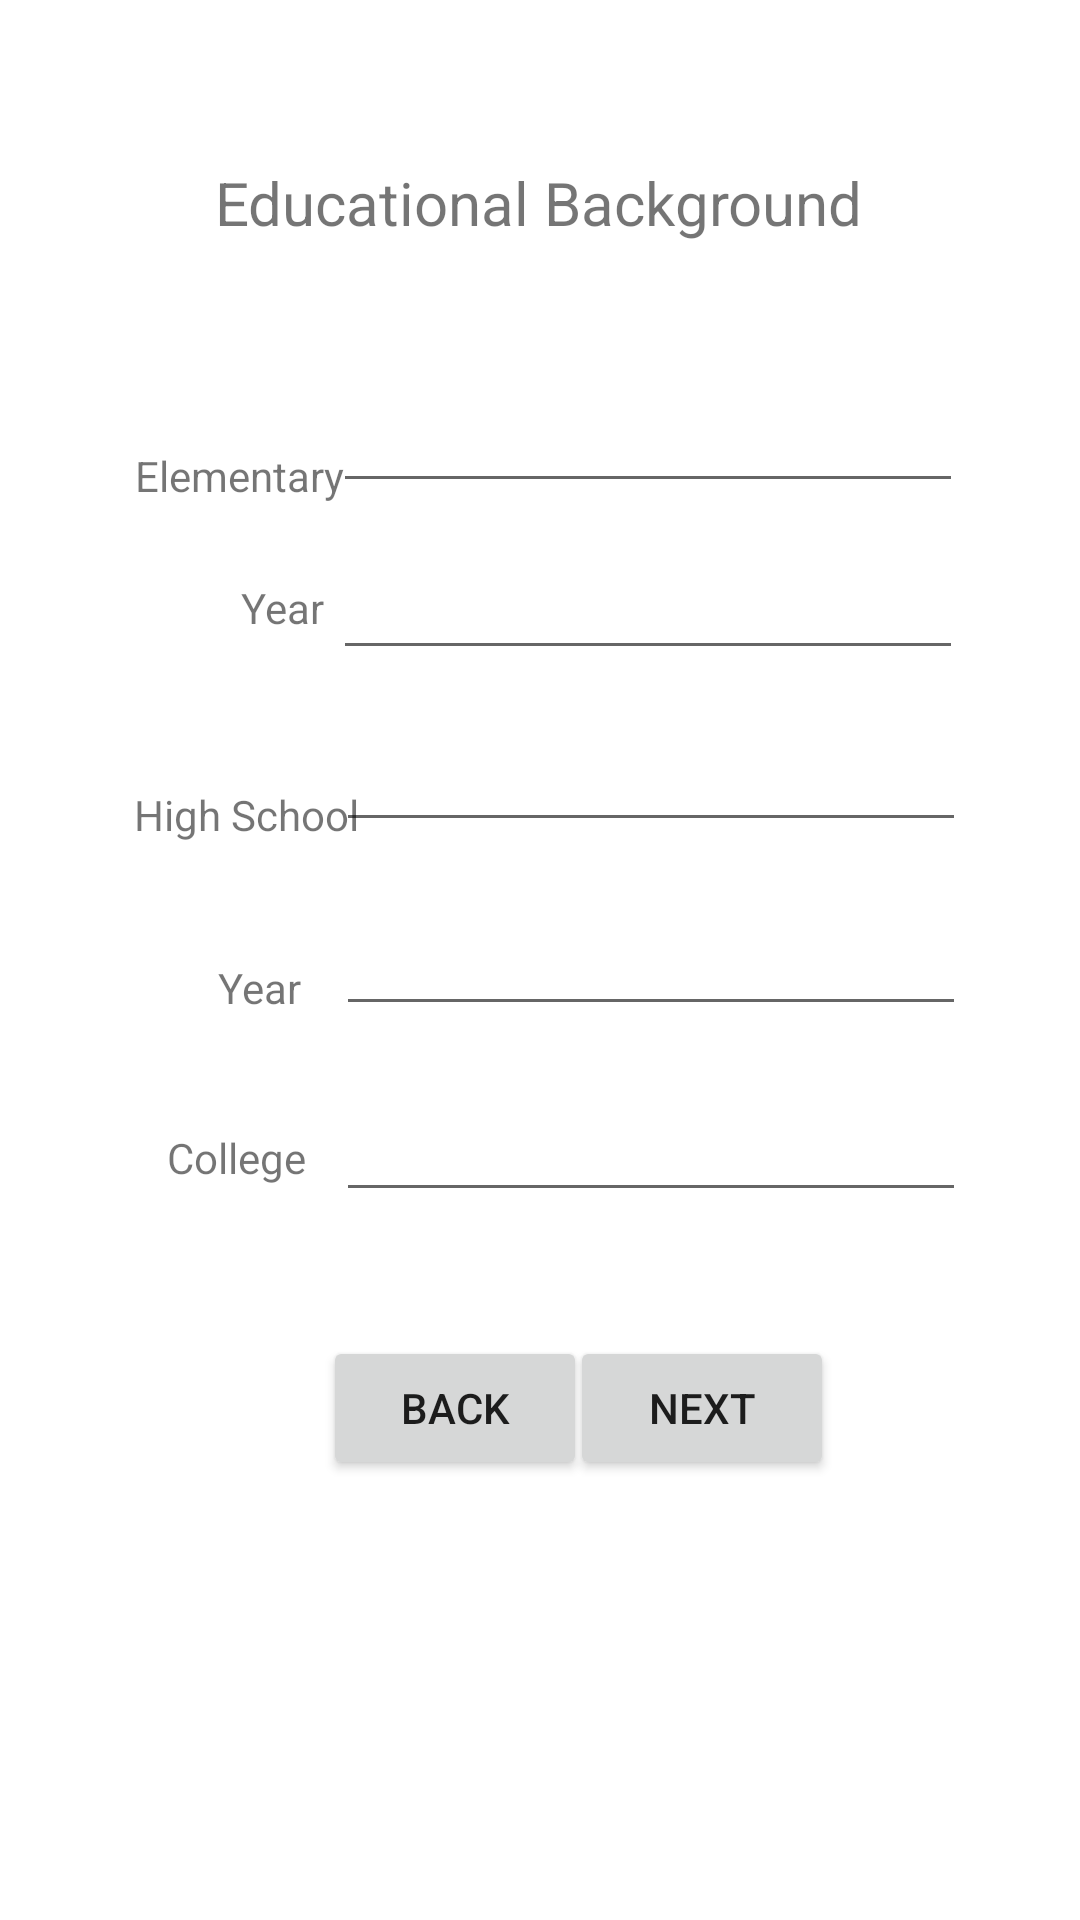

This screen was rendered from an Android layout file. Write that file and the resources it references.
<!-- AndroidManifest.xml: application theme Theme.MAR_4PageAct -->
<!-- res/layout/activity_educational_background.xml -->
<?xml version="1.0" encoding="utf-8"?>
<androidx.constraintlayout.widget.ConstraintLayout xmlns:android="http://schemas.android.com/apk/res/android"
    xmlns:app="http://schemas.android.com/apk/res-auto"
    xmlns:tools="http://schemas.android.com/tools"
    android:layout_width="match_parent"
    android:layout_height="match_parent"
    tools:context=".EducationalBackground">

    <TextView
        android:id="@+id/textView7"
        android:layout_width="wrap_content"
        android:layout_height="wrap_content"
        android:text="Educational Background"
        android:textSize="20sp"
        app:layout_constraintBottom_toBottomOf="parent"
        app:layout_constraintEnd_toEndOf="parent"
        app:layout_constraintHorizontal_bias="0.497"
        app:layout_constraintStart_toStartOf="parent"
        app:layout_constraintTop_toTopOf="parent"
        app:layout_constraintVertical_bias="0.088" />

    <EditText
        android:id="@+id/elementaryEditText"
        android:layout_width="wrap_content"
        android:layout_height="wrap_content"
        android:ems="10"
        android:inputType="textPersonName"
        app:layout_constraintBottom_toBottomOf="parent"
        app:layout_constraintEnd_toEndOf="parent"
        app:layout_constraintHorizontal_bias="0.741"
        app:layout_constraintStart_toStartOf="parent"
        app:layout_constraintTop_toTopOf="parent"
        app:layout_constraintVertical_bias="0.211" />

    <EditText
        android:id="@+id/highschoolEditText"
        android:layout_width="wrap_content"
        android:layout_height="wrap_content"
        android:ems="10"
        android:inputType="textPersonName"
        app:layout_constraintBottom_toBottomOf="parent"
        app:layout_constraintEnd_toEndOf="parent"
        app:layout_constraintHorizontal_bias="0.746"
        app:layout_constraintStart_toStartOf="parent"
        app:layout_constraintTop_toTopOf="parent"
        app:layout_constraintVertical_bias="0.4" />

    <TextView
        android:id="@+id/textView10"
        android:layout_width="wrap_content"
        android:layout_height="wrap_content"
        android:text="High School"
        app:layout_constraintBottom_toBottomOf="parent"
        app:layout_constraintEnd_toEndOf="parent"
        app:layout_constraintHorizontal_bias="0.157"
        app:layout_constraintStart_toStartOf="parent"
        app:layout_constraintTop_toTopOf="parent"
        app:layout_constraintVertical_bias="0.422" />

    <TextView
        android:id="@+id/textView12"
        android:layout_width="wrap_content"
        android:layout_height="wrap_content"
        android:text="College"
        app:layout_constraintBottom_toBottomOf="parent"
        app:layout_constraintEnd_toEndOf="parent"
        app:layout_constraintHorizontal_bias="0.178"
        app:layout_constraintStart_toStartOf="parent"
        app:layout_constraintTop_toTopOf="parent"
        app:layout_constraintVertical_bias="0.606" />

    <TextView
        android:id="@+id/textView8"
        android:layout_width="wrap_content"
        android:layout_height="wrap_content"
        android:text="Elementary"
        app:layout_constraintBottom_toBottomOf="parent"
        app:layout_constraintEnd_toEndOf="parent"
        app:layout_constraintHorizontal_bias="0.155"
        app:layout_constraintStart_toStartOf="parent"
        app:layout_constraintTop_toTopOf="parent"
        app:layout_constraintVertical_bias="0.24" />

    <EditText
        android:id="@+id/hsyearEditText"
        android:layout_width="wrap_content"
        android:layout_height="wrap_content"
        android:ems="10"
        android:inputType="textPersonName"
        app:layout_constraintBottom_toBottomOf="parent"
        app:layout_constraintEnd_toEndOf="parent"
        app:layout_constraintHorizontal_bias="0.746"
        app:layout_constraintStart_toStartOf="parent"
        app:layout_constraintTop_toTopOf="parent"
        app:layout_constraintVertical_bias="0.502" />

    <TextView
        android:id="@+id/textView9"
        android:layout_width="wrap_content"
        android:layout_height="wrap_content"
        android:text="Year"
        app:layout_constraintBottom_toBottomOf="parent"
        app:layout_constraintEnd_toEndOf="parent"
        app:layout_constraintHorizontal_bias="0.242"
        app:layout_constraintStart_toStartOf="parent"
        app:layout_constraintTop_toTopOf="parent"
        app:layout_constraintVertical_bias="0.311" />

    <TextView
        android:id="@+id/textView11"
        android:layout_width="wrap_content"
        android:layout_height="wrap_content"
        android:text="Year"
        app:layout_constraintBottom_toBottomOf="parent"
        app:layout_constraintEnd_toEndOf="parent"
        app:layout_constraintHorizontal_bias="0.219"
        app:layout_constraintStart_toStartOf="parent"
        app:layout_constraintTop_toTopOf="parent"
        app:layout_constraintVertical_bias="0.515" />

    <EditText
        android:id="@+id/collegeEditText"
        android:layout_width="wrap_content"
        android:layout_height="wrap_content"
        android:ems="10"
        android:inputType="textPersonName"
        app:layout_constraintBottom_toBottomOf="parent"
        app:layout_constraintEnd_toEndOf="parent"
        app:layout_constraintHorizontal_bias="0.746"
        app:layout_constraintStart_toStartOf="parent"
        app:layout_constraintTop_toTopOf="parent"
        app:layout_constraintVertical_bias="0.606" />

    <EditText
        android:id="@+id/elemyearEditText"
        android:layout_width="wrap_content"
        android:layout_height="wrap_content"
        android:ems="10"
        android:inputType="textPersonName"
        app:layout_constraintBottom_toBottomOf="parent"
        app:layout_constraintEnd_toEndOf="parent"
        app:layout_constraintHorizontal_bias="0.741"
        app:layout_constraintStart_toStartOf="parent"
        app:layout_constraintTop_toTopOf="parent"
        app:layout_constraintVertical_bias="0.304" />

    <Button
        android:id="@+id/NextButton2"
        android:layout_width="wrap_content"
        android:layout_height="wrap_content"
        android:text="Next"
        app:layout_constraintBottom_toBottomOf="parent"
        app:layout_constraintEnd_toEndOf="parent"
        app:layout_constraintHorizontal_bias="0.699"
        app:layout_constraintStart_toStartOf="parent"
        app:layout_constraintTop_toTopOf="parent"
        app:layout_constraintVertical_bias="0.752" />

    <Button
        android:id="@+id/BackButton"
        android:layout_width="wrap_content"
        android:layout_height="wrap_content"
        android:text="Back"
        app:layout_constraintBottom_toBottomOf="parent"
        app:layout_constraintEnd_toEndOf="parent"
        app:layout_constraintHorizontal_bias="0.396"
        app:layout_constraintStart_toStartOf="parent"
        app:layout_constraintTop_toTopOf="parent"
        app:layout_constraintVertical_bias="0.752" />

</androidx.constraintlayout.widget.ConstraintLayout>
<!-- resources referenced by this layout -->
<resources>
  <style name="Theme.MAR_4PageAct" parent="Theme.MaterialComponents.DayNight.DarkActionBar">
          
          <item name="colorPrimary">@color/purple_500</item>
          <item name="colorPrimaryVariant">@color/purple_700</item>
          <item name="colorOnPrimary">@color/white</item>
          
          <item name="colorSecondary">@color/teal_200</item>
          <item name="colorSecondaryVariant">@color/teal_700</item>
          <item name="colorOnSecondary">@color/black</item>
          
          <item name="android:statusBarColor" tools:targetApi="l">?attr/colorPrimaryVariant</item>
          
      </style>
  <!-- not gathered from this repository: default colours our renderer supplied (Android Studio template values) -->
  <color name="purple_500">#FF6200EE</color>
  <color name="purple_700">#FF3700B3</color>
  <color name="teal_200">#FF03DAC5</color>
  <color name="teal_700">#FF018786</color>
  <color name="black">#FF000000</color>
  <color name="white">#FFFFFFFF</color>
</resources>
